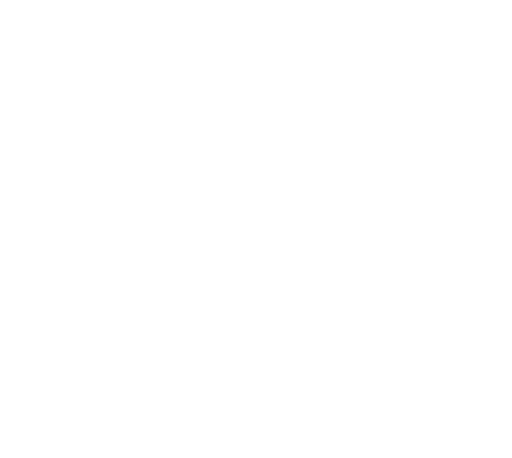
t = 0.00 s
t = 0.30 s: frame unchanged from t = 0.00 s, image omitted
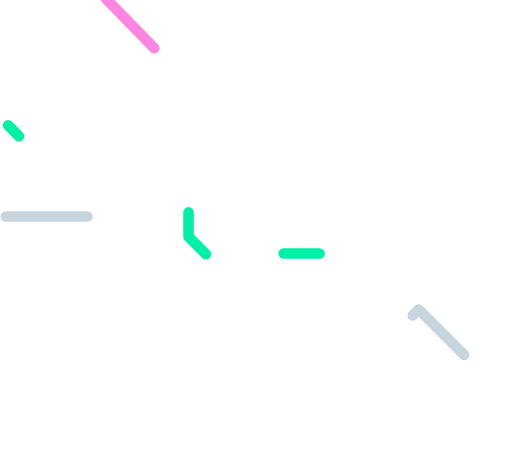
t = 0.80 s
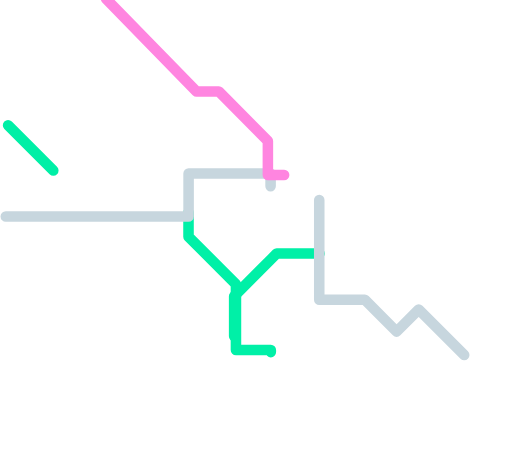
t = 1.30 s
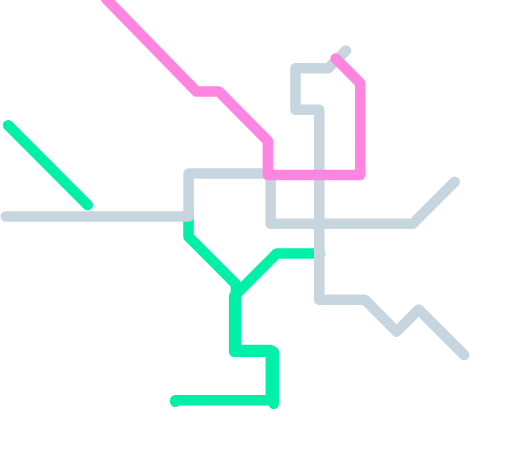
t = 1.80 s
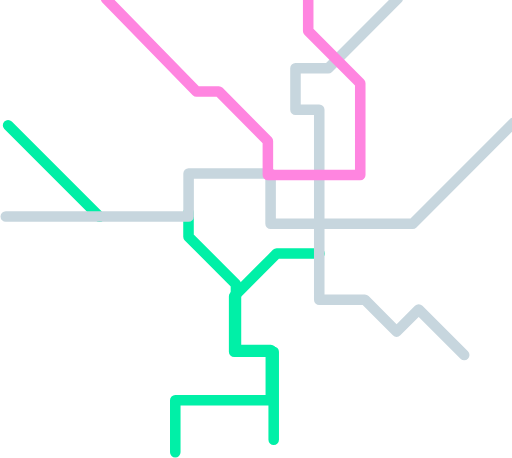
t = 2.43 s

The animated SVG that drew these frames (rendered in a browser with its animation timeline set to each time). Animation: 8 CSS @keyframes rules; one cycle of 2.90 s, repeats indefinitely.

<!--?xml version="1.0" encoding="UTF-8" standalone="no"?-->
<svg width="340px" height="304px" viewBox="0 0 340 304" version="1.1" xmlns="http://www.w3.org/2000/svg" xmlns:xlink="http://www.w3.org/1999/xlink">
    <!-- Generator: Sketch 41.2 (35397) - http://www.bohemiancoding.com/sketch -->
    <title>Group 59</title>
    <desc>Created with Sketch.</desc>
    <defs></defs>
    <g id="Page-1" stroke="none" stroke-width="1" fill="none" fill-rule="evenodd" stroke-linecap="round" stroke-linejoin="round">
        <g id="Artboard-3-Copy-7" transform="translate(-936.000000, -1553.000000)" stroke-width="7">
            <g id="Group-35" transform="translate(-7.000000, 1553.000000)">
                <g id="Group-25">
                    <g id="washington">
                        <g id="Group-59" transform="translate(946.000000, -1.000000)">
                            <path id="Path-10" stroke="#00F0A7" d="M209.180742,169.327398L180.73962,169.327398L152.488437,197.612497L152.488437,234.536747L178.754898,234.536747L178.754898,292.999629" class="aeDmFWWv_0"></path>
                            <path id="Path-9" stroke="#00F0A7" d="M122.185527,141.951058L122.185527,158.1181L153.691572,189.661968L153.691572,233.298613L176.848272,233.298613L176.848272,266.683704L113.394873,266.683704L113.394873,301.287903" class="aeDmFWWv_1"></path>
                            <path d="M2.36434905,84.0994731 L63.122655,144.930721" id="Path-8" stroke="#00EFA6" class="aeDmFWWv_2"></path>
                            <path id="Path-7" stroke="#C7D6DE" d="M305.262205,236.707372L275.043421,206.452309L260.365034,221.148317L239.288965,200.046945L209.000129,200.046945L209.000129,73.7897797L193.213116,73.7897797L193.213116,46.209502L215.00027,46.209502L261.14522,0.00915346011" class="aeDmFWWv_3"></path>
                            <path id="Path-6" stroke="#C7D6DE" d="M0.843101211,144.735715L122.236056,144.735715L122.236056,116.118826L176.688562,116.118826L176.688562,149.515003L271.068871,149.515003L337.936469,82.56713" class="aeDmFWWv_4"></path>
                            <path id="Path-5" stroke="#FF85E0" d="M67.4343507,0.128542878L127.486984,61.7258812L142.346643,61.7258812L174.888516,94.5729015L174.888516,117.160381L236.228967,117.160381L236.228967,56.1511129L201.667167,21.5478209L201.667167,0.618415842" class="aeDmFWWv_5"></path>
                        </g>
                    </g>
                </g>
            </g>
        </g>
    </g>
<style>.aeDmFWWv_0{stroke-dasharray:191 193;stroke-dashoffset:192;animation:aeDmFWWv_draw_0 2900ms ease-in-out 0ms infinite,aeDmFWWv_fade 2900ms linear 0ms infinite;}.aeDmFWWv_1{stroke-dasharray:259 261;stroke-dashoffset:260;animation:aeDmFWWv_draw_1 2900ms ease-in-out 0ms infinite,aeDmFWWv_fade 2900ms linear 0ms infinite;}.aeDmFWWv_2{stroke-dasharray:86 88;stroke-dashoffset:87;animation:aeDmFWWv_draw_2 2900ms ease-in-out 0ms infinite,aeDmFWWv_fade 2900ms linear 0ms infinite;}.aeDmFWWv_3{stroke-dasharray:381 383;stroke-dashoffset:382;animation:aeDmFWWv_draw_3 2900ms ease-in-out 0ms infinite,aeDmFWWv_fade 2900ms linear 0ms infinite;}.aeDmFWWv_4{stroke-dasharray:427 429;stroke-dashoffset:428;animation:aeDmFWWv_draw_4 2900ms ease-in-out 0ms infinite,aeDmFWWv_fade 2900ms linear 0ms infinite;}.aeDmFWWv_5{stroke-dasharray:362 364;stroke-dashoffset:363;animation:aeDmFWWv_draw_5 2900ms ease-in-out 0ms infinite,aeDmFWWv_fade 2900ms linear 0ms infinite;}@keyframes aeDmFWWv_draw{100%{stroke-dashoffset:0;}}@keyframes aeDmFWWv_fade{0%{stroke-opacity:1;}96.55172413793103%{stroke-opacity:1;}100%{stroke-opacity:0;}}@keyframes aeDmFWWv_draw_0{10.344827586206897%{stroke-dashoffset: 192}79.3103448275862%{ stroke-dashoffset: 0;}100%{ stroke-dashoffset: 0;}}@keyframes aeDmFWWv_draw_1{10.344827586206897%{stroke-dashoffset: 260}79.3103448275862%{ stroke-dashoffset: 0;}100%{ stroke-dashoffset: 0;}}@keyframes aeDmFWWv_draw_2{10.344827586206897%{stroke-dashoffset: 87}79.3103448275862%{ stroke-dashoffset: 0;}100%{ stroke-dashoffset: 0;}}@keyframes aeDmFWWv_draw_3{10.344827586206897%{stroke-dashoffset: 382}79.3103448275862%{ stroke-dashoffset: 0;}100%{ stroke-dashoffset: 0;}}@keyframes aeDmFWWv_draw_4{10.344827586206897%{stroke-dashoffset: 428}79.3103448275862%{ stroke-dashoffset: 0;}100%{ stroke-dashoffset: 0;}}@keyframes aeDmFWWv_draw_5{10.344827586206897%{stroke-dashoffset: 363}79.3103448275862%{ stroke-dashoffset: 0;}100%{ stroke-dashoffset: 0;}}</style></svg>